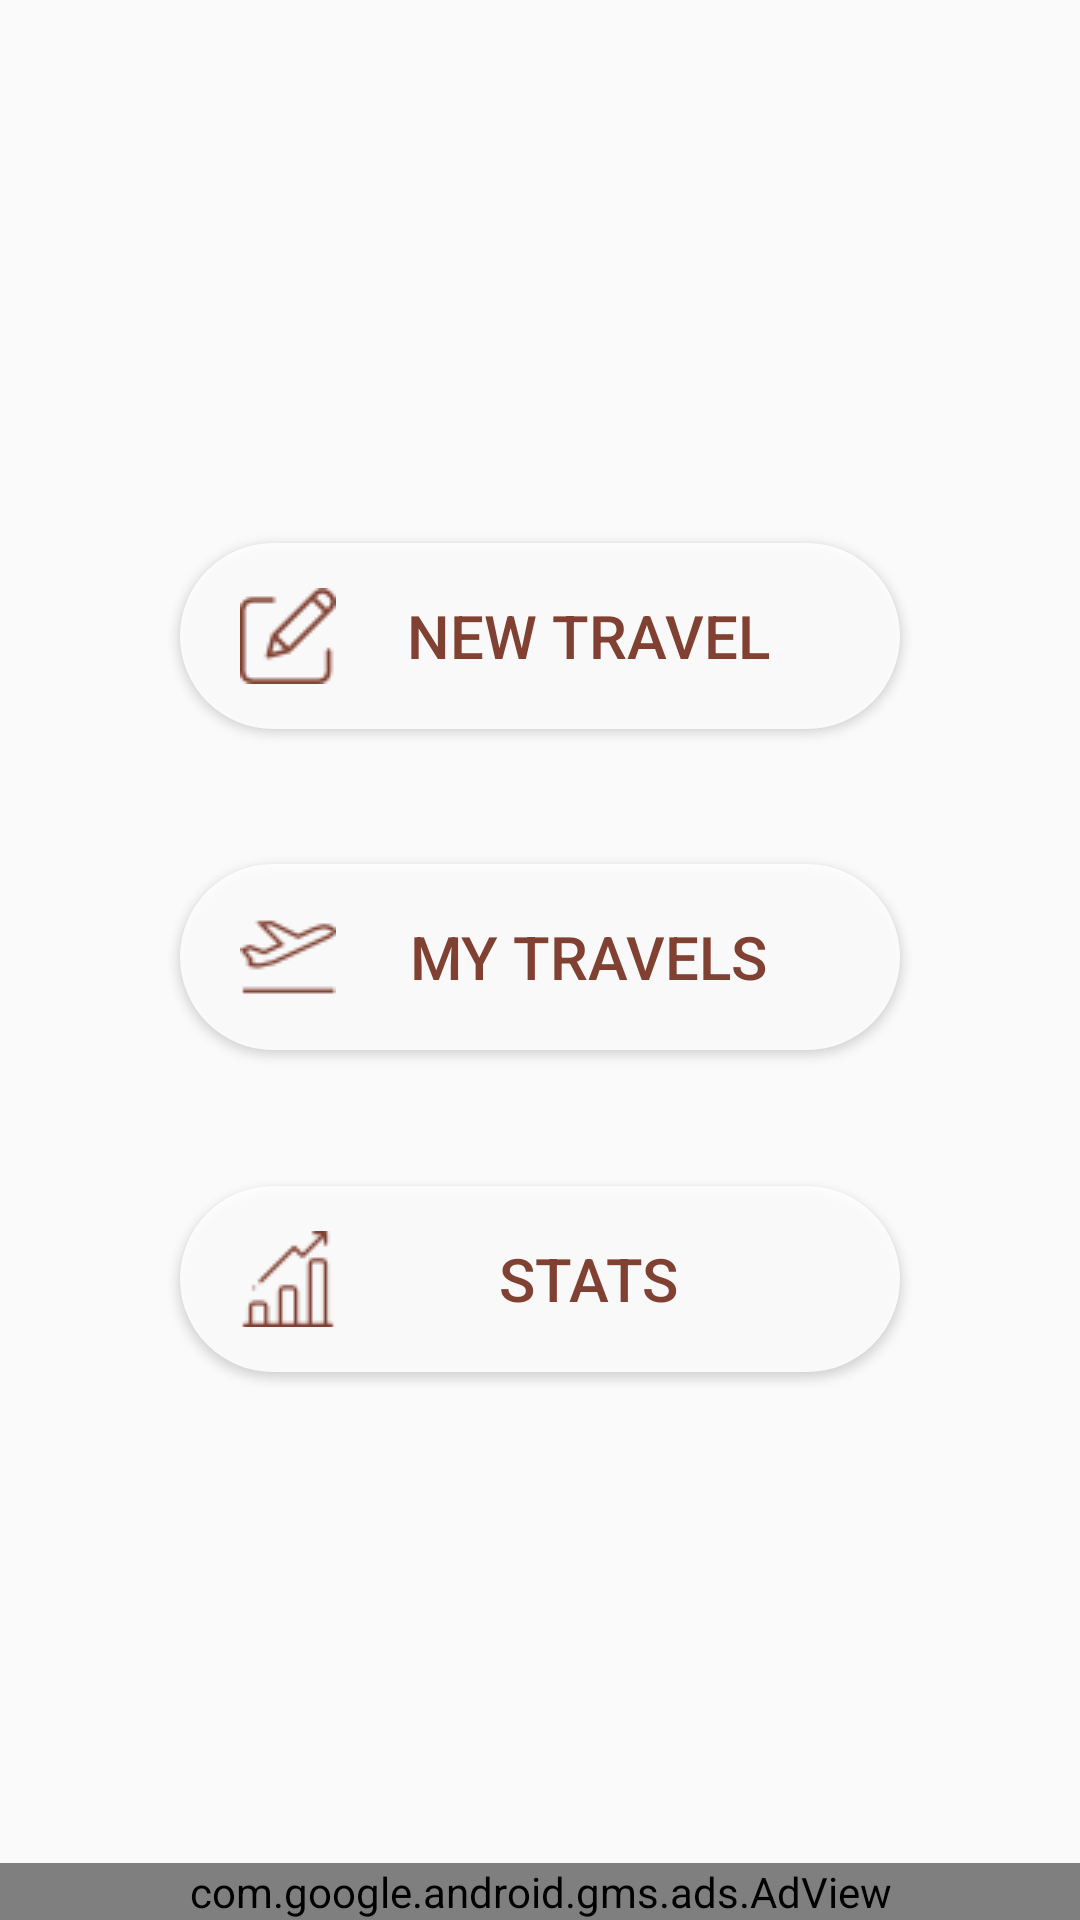

Android layout source for this screen:
<!-- AndroidManifest.xml: application theme AppTheme -->
<!-- res/layout/activity_main.xml -->
<?xml version="1.0" encoding="utf-8"?>
<android.support.constraint.ConstraintLayout xmlns:android="http://schemas.android.com/apk/res/android"
    xmlns:app="http://schemas.android.com/apk/res-auto"
    xmlns:tools="http://schemas.android.com/tools"
    android:id="@+id/mainActivity"
    android:layout_width="match_parent"
    android:layout_height="match_parent"
    tools:context=".activities.MainActivity"
    >


    <Button
        android:id="@+id/button"
        android:layout_width="240dp"
        android:layout_height="62dp"
        android:layout_marginBottom="8dp"
        android:layout_marginEnd="8dp"
        android:layout_marginStart="8dp"
        android:layout_marginTop="8dp"
        android:background="@drawable/buttonshape"
        android:drawableStart="@drawable/newtravelicon"
        android:paddingLeft="20dp"
        android:paddingRight="20dp"
        android:text="@string/new_travel"
        android:textColor="@color/fontColor"
        android:textSize="20sp"
        app:layout_constraintBottom_toBottomOf="parent"
        app:layout_constraintEnd_toEndOf="parent"
        app:layout_constraintStart_toStartOf="parent"
        app:layout_constraintTop_toTopOf="parent"
        app:layout_constraintVertical_bias="0.308" />

    <Button
        android:id="@+id/button2"
        android:layout_width="240dp"
        android:layout_height="62dp"
        android:layout_marginBottom="8dp"
        android:layout_marginEnd="8dp"
        android:layout_marginStart="8dp"
        android:layout_marginTop="8dp"
        android:background="@drawable/buttonshape"
        android:drawableStart="@drawable/mytravelsicon"
        android:paddingLeft="20dp"
        android:paddingRight="20dp"
        android:text="@string/saved_travels"
        android:textColor="@color/fontColor"
        android:textSize="20sp"
        app:layout_constraintBottom_toBottomOf="parent"
        app:layout_constraintEnd_toEndOf="parent"
        app:layout_constraintStart_toStartOf="parent"
        app:layout_constraintTop_toTopOf="parent"
        app:layout_constraintVertical_bias="0.498" />

    <Button
        android:id="@+id/button3"
        android:layout_width="240dp"
        android:layout_height="62dp"
        android:layout_marginBottom="8dp"
        android:layout_marginEnd="8dp"
        android:layout_marginStart="8dp"
        android:layout_marginTop="8dp"
        android:background="@drawable/buttonshape"
        android:drawableStart="@drawable/statsiconduzy"
        android:paddingLeft="20dp"
        android:paddingRight="20dp"
        android:text="@string/general_stats"
        android:textColor="@color/fontColor"
        android:textSize="20sp"
        app:layout_constraintBottom_toBottomOf="parent"
        app:layout_constraintEnd_toEndOf="parent"
        app:layout_constraintStart_toStartOf="parent"
        app:layout_constraintTop_toTopOf="parent"
        app:layout_constraintVertical_bias="0.689" />

    <com.google.android.gms.ads.AdView xmlns:ads="http://schemas.android.com/apk/res-auto"
        android:id="@+id/adView1"
        android:layout_width="0dp"
        android:layout_height="wrap_content"
        android:layout_alignParentBottom="true"
        android:layout_centerHorizontal="true"
        ads:adSize="BANNER"
        ads:adUnitId="ca-app-pub-9758633376103774/8199461987"
        ads:layout_constraintBottom_toBottomOf="parent"
        ads:layout_constraintEnd_toEndOf="parent"
        ads:layout_constraintHorizontal_bias="1.0"
        ads:layout_constraintStart_toStartOf="parent"></com.google.android.gms.ads.AdView>
</android.support.constraint.ConstraintLayout>
<!-- resources referenced by this layout -->
<resources>
  <color name="fontColor">#804132</color>
  <!-- drawable buttonshape (drawable) -->
  <?xml version="1.0" encoding="utf-8"?>
  <shape xmlns:android="http://schemas.android.com/apk/res/android">
      <solid android:color="#E0FFFFFF" />
      <corners android:radius="85dp" />
  
  </shape>
  <!-- drawable mytravelsicon: png bitmap (drawable, 1151 bytes) -->
  <!-- drawable newtravelicon: png bitmap (drawable, 999 bytes) -->
  <!-- drawable statsiconduzy: png bitmap (drawable, 937 bytes) -->
  <string name="general_stats">Stats</string>
  <string name="new_travel">New travel</string>
  <string name="saved_travels">My travels</string>
  <style name="AppTheme" parent="Base.Theme.AppCompat.Light.DarkActionBar">
          
          <item name="colorPrimary">@color/colorPrimaryDark</item>
          <item name="colorPrimaryDark">@color/colorPrimaryDark</item>
          <item name="colorAccent">@color/colorAccent</item>
  
      </style>
  <color name="colorPrimaryDark">#804132</color>
  <color name="colorAccent">#804132</color>
</resources>
